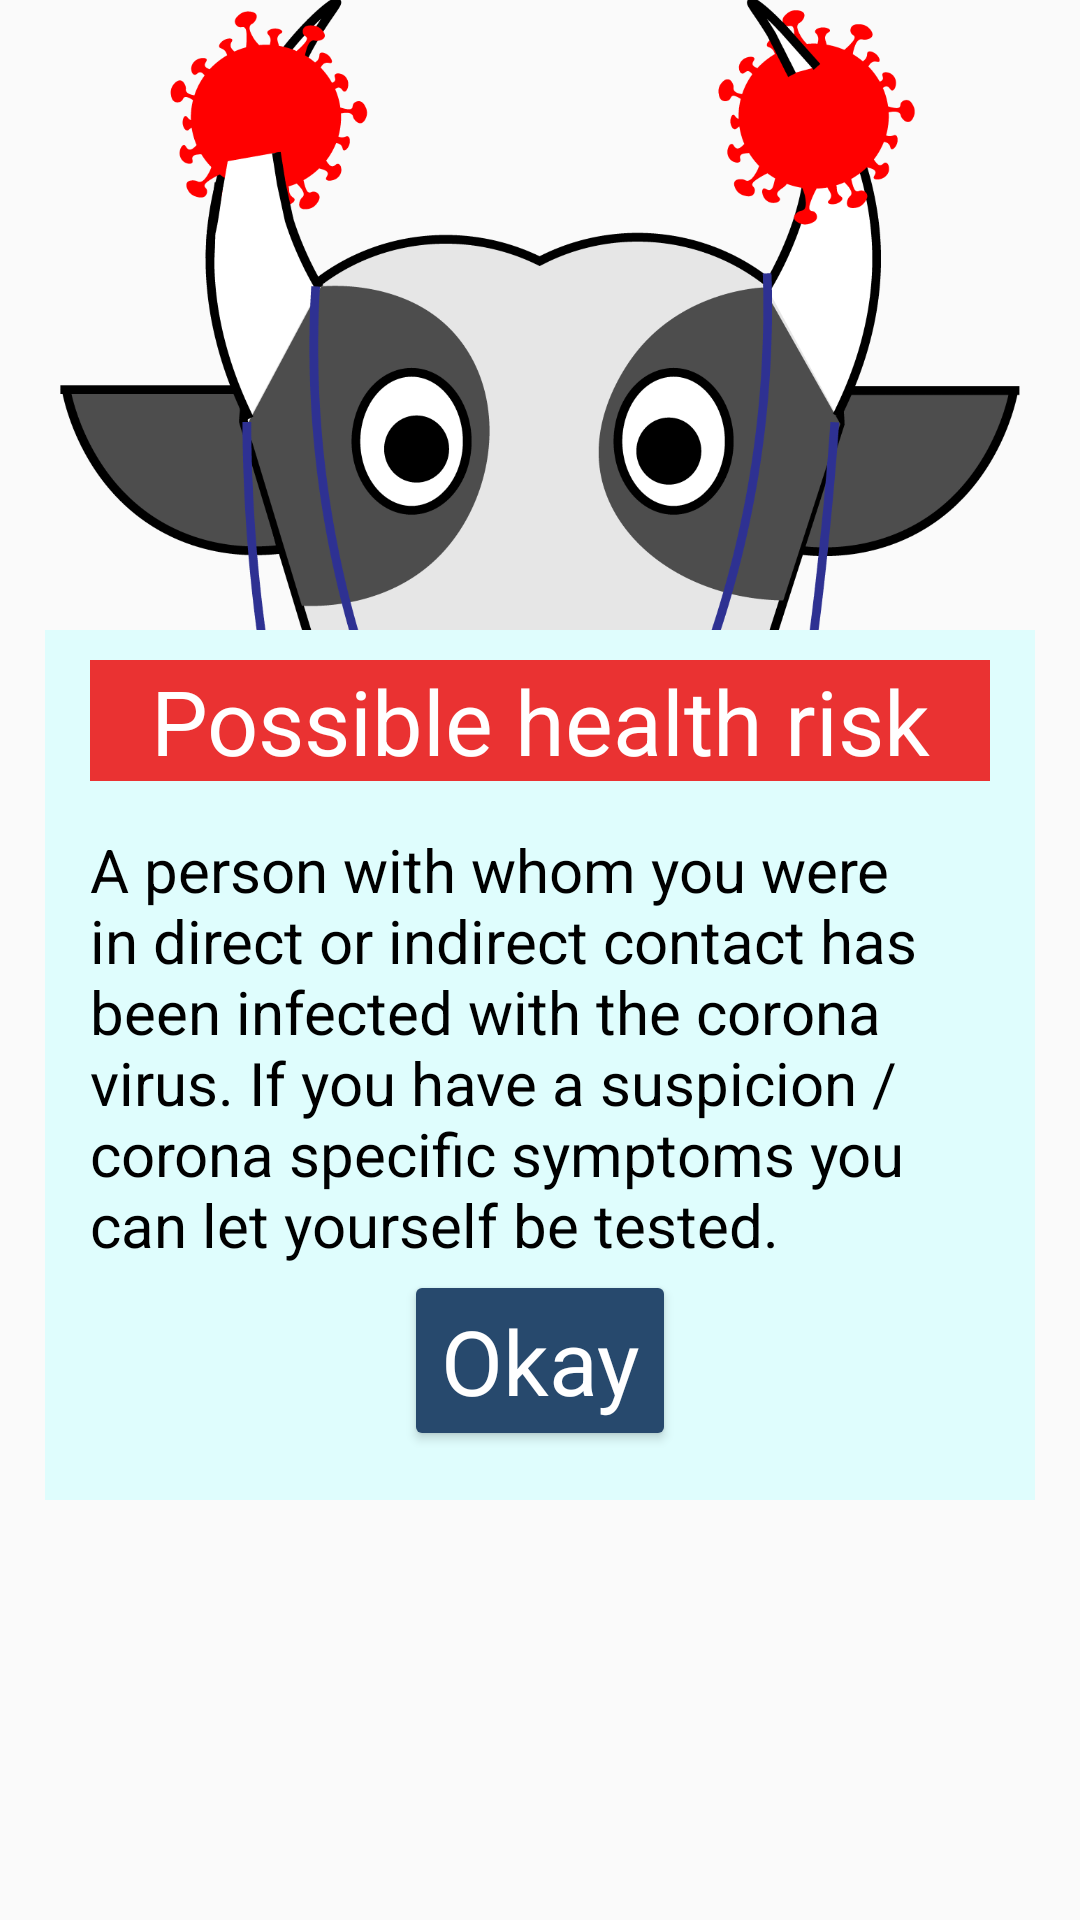

Layout XML and referenced resources for this Android screen:
<!-- AndroidManifest.xml: application theme AppTheme -->
<!-- res/layout/activity_push_notification.xml -->
<?xml version="1.0" encoding="utf-8"?>
<androidx.constraintlayout.widget.ConstraintLayout xmlns:android="http://schemas.android.com/apk/res/android"
    xmlns:app="http://schemas.android.com/apk/res-auto"
    xmlns:tools="http://schemas.android.com/tools"
    android:layout_width="match_parent"
    android:layout_height="match_parent"
    tools:context=".gui.PushNotificationActivity">

    <ImageView
        android:id="@+id/imageView"
        android:layout_width="match_parent"
        android:layout_height="wrap_content"
        android:layout_marginStart="@dimen/image_view_marginStart_and_End"
        android:layout_marginTop="@dimen/image_view_marginTop"
        android:layout_marginEnd="@dimen/image_view_marginStart_and_End"
        android:layout_marginBottom="@dimen/image_view_marginBottom"
        app:layout_constraintBottom_toTopOf="@+id/okButtonNotification"
        app:layout_constraintEnd_toEndOf="parent"
        app:layout_constraintStart_toStartOf="parent"
        app:layout_constraintTop_toTopOf="parent"
        app:srcCompat="@drawable/ic_push_activity_cow" />

    <View
        android:id="@+id/view"
        android:layout_width="match_parent"
        android:layout_height="@dimen/view_height"
        android:layout_marginStart="@dimen/view_marginStart_and_End"
        android:layout_marginTop="@dimen/view_marginTop"
        android:layout_marginEnd="@dimen/view_marginStart_and_End"
        android:background="#BEE4E4"
        android:backgroundTint="#DFFDFD"
        app:layout_constraintEnd_toEndOf="parent"
        app:layout_constraintHorizontal_bias="1.0"
        app:layout_constraintStart_toStartOf="parent"
        app:layout_constraintTop_toTopOf="parent" />

    <Button
        android:id="@+id/okButtonNotification"
        android:layout_width="wrap_content"
        android:layout_height="wrap_content"
        android:layout_marginBottom="@dimen/push_not_button_marginBottom"
        android:backgroundTint="#27496D"
        android:text="@string/ok_button"
        android:textAppearance="@style/TextAppearance.AppCompat.Body1"
        android:textColor="#FFFFFF"
        android:textSize="@dimen/push_not_button_textSize"
        app:layout_constraintBottom_toBottomOf="@+id/view"
        app:layout_constraintEnd_toEndOf="parent"
        app:layout_constraintStart_toStartOf="parent"
        app:layout_constraintTop_toBottomOf="@+id/textNotification" />

    <TextView
        android:id="@+id/textNotification"
        android:layout_width="match_parent"
        android:layout_height="wrap_content"
        android:layout_marginStart="@dimen/push_not_text_marginStart_and_End"
        android:layout_marginTop="@dimen/push_not_text_marginTop"
        android:layout_marginEnd="@dimen/push_not_text_marginStart_and_End"
        android:text="@string/text_notification"
        android:textAppearance="@style/TextAppearance.AppCompat.Body1"
        android:textColor="#000000"
        android:textSize="@dimen/push_not_text_textSize"
        app:layout_constraintEnd_toEndOf="@id/view"
        app:layout_constraintHorizontal_bias="0.0"
        app:layout_constraintStart_toStartOf="parent"
        app:layout_constraintTop_toBottomOf="@+id/headNotification" />

    <TextView
        android:id="@+id/headNotification"
        android:layout_width="match_parent"
        android:layout_height="wrap_content"
        android:layout_marginStart="@dimen/push_not_head_marginStart_and_End"
        android:layout_marginTop="@dimen/push_not_head_marginTop"
        android:layout_marginEnd="@dimen/push_not_head_marginStart_and_End"
        android:background="#EA3232"
        android:backgroundTint="#EA3232"
        android:text="@string/head_notification"
        android:textAlignment="center"
        android:textColor="#FFFFFF"
        android:textSize="@dimen/push_not_head_textSize"
        app:layout_constraintEnd_toEndOf="parent"
        app:layout_constraintEnd_toStartOf="@+id/view"
        app:layout_constraintHorizontal_bias="0.5"
        app:layout_constraintStart_toEndOf="@+id/view"
        app:layout_constraintStart_toStartOf="@id/view"
        app:layout_constraintTop_toTopOf="parent" />

</androidx.constraintlayout.widget.ConstraintLayout>
<!-- resources referenced by this layout -->
<resources>
  <dimen name="image_view_marginBottom">90dp</dimen>
  <dimen name="image_view_marginStart_and_End">20dp</dimen>
  <dimen name="image_view_marginTop">20dp</dimen>
  <dimen name="push_not_button_marginBottom">15dp</dimen>
  <dimen name="push_not_button_textSize">30sp</dimen>
  <dimen name="push_not_head_marginStart_and_End">30dp</dimen>
  <dimen name="push_not_head_marginTop">240dp</dimen>
  <dimen name="push_not_head_textSize">36sp</dimen>
      //risk level info
  <dimen name="push_not_text_marginStart_and_End">30dp</dimen>
  <dimen name="push_not_text_marginTop">16dp</dimen>
  <dimen name="push_not_text_textSize">24sp</dimen>
  <dimen name="view_height">350dp</dimen>
  <dimen name="view_marginStart_and_End">15dp</dimen>
  <dimen name="view_marginTop">228dp</dimen>
  <!-- drawable ic_push_activity_cow: png bitmap (drawable, 121730 bytes) -->
  <string name="head_notification">Possible health risk</string>
  <string name="ok_button">Okay</string>
  <string name="text_notification">A person with whom you were in direct or indirect contact has been infected with the corona virus. If you have a suspicion / corona specific symptoms you can let yourself be tested.</string>
  <style name="AppTheme" parent="Theme.AppCompat.Light.DarkActionBar">
          
          <item name="colorPrimary">@color/colorPrimary</item>
          <item name="colorPrimaryDark">@color/colorPrimaryDark</item>
          <item name="colorAccent">@color/colorAccent</item>
          <item name="icon">@mipmap/ic_cowapp</item>
      </style>
  <color name="colorPrimary">#27496D</color>
  <color name="colorPrimaryDark">#27496D</color>
  <color name="colorAccent">#03DAC5</color>
</resources>
